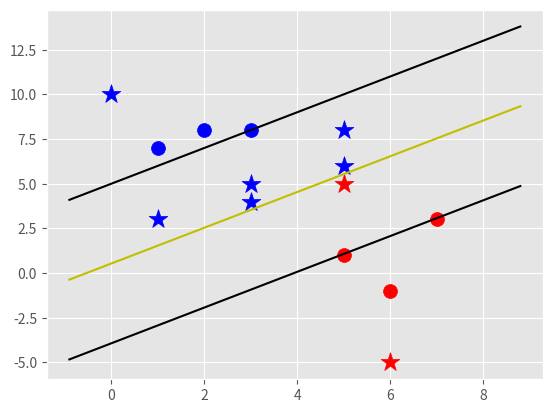

This chart was generated by the following Python code:
import matplotlib.pyplot as plt
from matplotlib import style
import numpy as np

style.use('ggplot')

class Support_Vector_Machine:
    def __init__(self, visualization=True):
        self.visualization = visualization
        self.colors = {1:'r',-1:'b'} # class 1 will be in red and class -1 will be in blue
        if self.visualization:
            self.fig = plt.figure() # Figure to whole window
            self.ax = self.fig.add_subplot(1,1,1) # 1*1 grid plot no. 1
    
    def fit(self, data):
        self.data = data
        # { ||w||: [w,b] }
        opt_dict = {}
        
        transforms = [[1,1],
                      [-1,1],
                      [-1,-1],
                      [1,-1]]
                      
        all_data = []
        for yi in self.data:
            for featureset in self.data[yi]:
                for feature in featureset:
                    all_data.append(feature) # Simple list of individual features
                    
        # print("all_data : ",all_data)            
                    
        self.max_feature_value = max(all_data)
        self.min_feature_value = min(all_data) 
        # print("Max : ",self.max_feature_value,"\n")
        # print("Min : ",self.min_feature_value,"\n")
        all_data = None
    
        step_sizes = [self.max_feature_value*0.1,
                      self.max_feature_value*0.01,
                      # point of expenses:
                      self.max_feature_value*0.001]  
        # print("Step : ",step_sizes)
        # extremely exoensive              
        b_range_multiple = 5 
        # we don't need to take as small of steps
        # with b as we do with w
        b_multiple = 5
        latest_optimum = self.max_feature_value*10
        # print("latest_optimum : ",latest_optimum)
        for step in step_sizes:
            w = np.array([latest_optimum,latest_optimum])
            # print("w : ",w)
            # we can do this because its a convex problem
            optimized = False
            while not optimized:
                for b in np.arange(-1*(self.max_feature_value*b_range_multiple),
                                   self.max_feature_value*b_range_multiple, 
                                   step*b_multiple):
                    for transformation in transforms:
                        w_t = w*transformation
                        # print("w_t",w_t)
                        found_option = True
                        # weakest link in the SVM fundamentally
                        # SMO attempts to fix this a bit
                        # yi(xi.w + b) >= 1
                        for i in self.data:
                            for xi in self.data[i]:
                                yi = i # Class
                                if not yi*(np.dot(w_t,xi)+b) >= 1: # yi((w.x) + b) always should be >=1
                                    found_option = False
                                    
                        if found_option:
                            opt_dict[np.linalg.norm(w_t)] = [w_t,b] # ||w|| : [w,b]        
                if w[0] < 0:
                    optimized = True
                    print('optimized a step...')
                else:
                    w = w - step
            norms = sorted([n for n in opt_dict]) # Minimum norm (because we want to minimze ||w||)
            # print("norms[0] : ",norms[0])
            # print("opt_dict : ",opt_dict)
            opt_choice = opt_dict[norms[0]]
            # print("opt_choice : ",opt_choice)
           
            self.w = opt_choice[0]
            self.b = opt_choice[1]
            latest_optimum = opt_choice[0][0] + step*2
            # print("Opt_choice[0][0] : ",opt_choice[0][0])
                      
             
    def predict(self, features):
        # sign(x.w + b)
        classification = np.sign(np.dot(np.array(features),self.w) + self.b)
        if classification != 0 and self.visualization:
            self.ax.scatter(features[0], features[1], s=200, marker='*', c=self.colors[classification])  
        return classification
        
    def visualize(self):
        [[self.ax.scatter(x[0],x[1],s=100,color=self.colors[i]) for x in data_dict[i]] for i in data_dict]
          
        # hyperplane = x.w + b
        # v = x.w + b
        # psv = 1
        # nsv = -1
        # decision_boundary = 0
        def hyperplane(x,w,b,v):
            return (-w[0]*x-b+v)/w[1] # Remember
        
        datarange = (self.min_feature_value*0.9,self.max_feature_value*1.1)
        hyp_x_min = datarange[0]
        hyp_x_max = datarange[1]

        # (w.x + b) = 1
        # positive support vector hyperplane
        psv1 = hyperplane(hyp_x_min, self.w, self.b, 1)
        psv2 = hyperplane(hyp_x_max, self.w, self.b, 1)
        self.ax.plot([hyp_x_min,hyp_x_max],[psv1,psv2],'k') # Plot pairs : [hyp_x_min,psv1],[hyp_x_max,psv2]
        
        # (w.x + b) = -1
        # negative support vector hyperplane
        nsv1 = hyperplane(hyp_x_min, self.w, self.b, -1)
        nsv2 = hyperplane(hyp_x_max, self.w, self.b, -1)
        self.ax.plot([hyp_x_min,hyp_x_max],[nsv1,nsv2],'k') # Plot pairs : [hyp_x_min,nsv1],[hyp_x_max,nsv2]
        
        # (w.x + b) = 0
        # decision boundary hyperplane
        db1 = hyperplane(hyp_x_min, self.w, self.b, 0)
        db2 = hyperplane(hyp_x_max, self.w, self.b, 0)
        self.ax.plot([hyp_x_min,hyp_x_max],[db1,db2],'y') # # Plot pairs : [hyp_x_min,db1],[hyp_x_max,db2]
        
        plt.show()

data_dict = {-1:np.array([[1,7],
                          [2,8],
                          [3,8]]), 
              1:np.array([[5,1],
                          [6,-1],
                          [7,3]])} # -1 represents one class and 1 represents the other class

svm = Support_Vector_Machine()
svm.fit(data_dict)

predict_us = [  [0,10],
                [1,3],
                [3,4],
                [3,5],
                [5,5],
                [5,6],
                [6,-5],
                [5,8]]
                
for p in predict_us:
    svm.predict(p)

svm.visualize()                
                